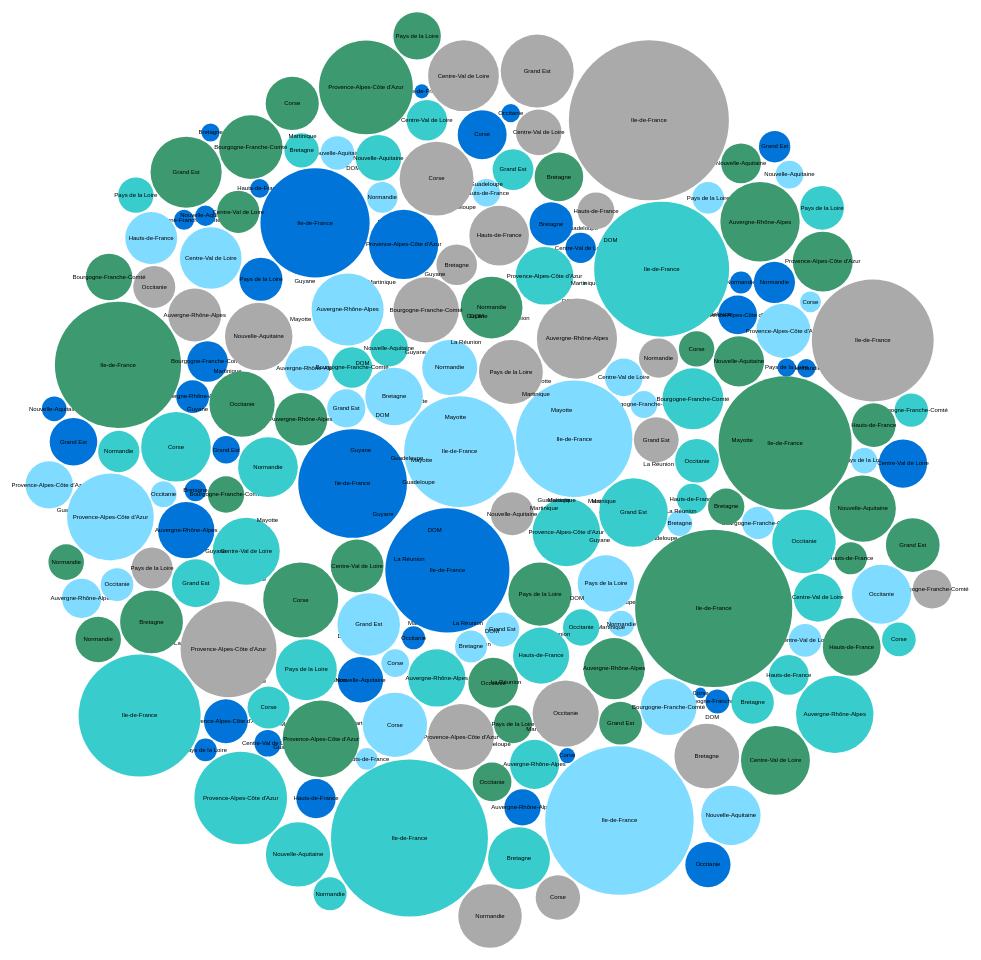
D3 v5 page, settled after 480 driven frames (8 s of simulated time); the page loaded 1 data file(s).


// bubbleChart creation function; instantiate new bubble chart given a DOM element to display it in and a dataset to visualise
function bubbleChart() {
  const width = 2500;
  const height = 1100;

  // location to centre the bubbles
  const centre = { x: width/2, y: height/2 };

  // strength to apply to the position forces
  const forceStrength = 0.03;

  // these will be set in createNodes and chart functions
  let svg = null;
  let bubbles = null;
  let labels = null;
  let nodes = [];

  // charge is dependent on size of the bubble, so bigger towards the middle
  function charge(d) {
    return Math.pow(d.radius, 2.0) * 0.01
  }

  // create a force simulation and add forces to it
  const simulation = d3.forceSimulation()
    .force('charge', d3.forceManyBody().strength(charge))
    // .force('center', d3.forceCenter(centre.x, centre.y))
    .force('x', d3.forceX().strength(forceStrength).x(centre.x))
    .force('y', d3.forceY().strength(forceStrength).y(centre.y))
    .force('collision', d3.forceCollide().radius(d => d.radius + 1));

  // force simulation starts up automatically, which we don't want as there aren't any nodes yet
  simulation.stop();

  // set up colour scale
  const fillColour = d3.scaleOrdinal()
  	.domain(["2002", "2005", "2008", "2011", "2015"])
  	.range(["#0074D9", "#7FDBFF", "#39CCCC", "#3D9970", "#AAAAAA"]);

  // data manipulation function takes raw data from csv and converts it into an array of node objects
  // each node will store data and visualisation values to draw a bubble
  // rawData is expected to be an array of data objects, read in d3.csv
  // function returns the new node array, with a node for each element in the rawData input
  function createNodes(rawData) {
    // use max size in the data as the max in the scale's domain
    // note we have to ensure that size is a number
    const maxSize = d3.max(rawData, d => +d.taxes);

    // size bubbles based on area
    const radiusScale = d3.scaleSqrt()
      .domain([1500, maxSize])
      .range([0, 80])

    // use map() to convert raw data into node data
    const myNodes = rawData.map(d => ({
      ...d,
      radius: radiusScale(+d.taxes),
      size: +d.taxes,
      x: Math.random() * 900,
      y: Math.random() * 800
    }))

    return myNodes;
  }

  // main entry point to bubble chart, returned by parent closure
  // prepares rawData for visualisation and adds an svg element to the provided selector and starts the visualisation process
  let chart = function chart(selector, rawData) {
    // convert raw data into nodes data
    nodes = createNodes(rawData);

    // create svg element inside provided selector
    svg = d3.select(selector)
      .append('svg')
      .attr('width', width)
      .attr('height', height)

    // bind nodes data to circle elements
    const elements = svg.selectAll('.bubble')
      .data(nodes, d => d.region)
      .enter()
      .append('g')

    bubbles = elements
      .append('circle')
      .classed('bubble', true)
      .attr('r', d => d.radius)
      .attr('fill', d => fillColour(d.year))

    // labels
    labels = elements
      .append('text')
      .attr('dy', '.3em')
      .style('text-anchor', 'middle')
      .style('font-size', 6)
      .text(d => d.region)

    // set simulation's nodes to our newly created nodes array
    // simulation starts running automatically once nodes are set
    simulation.nodes(nodes)
      .on('tick', ticked)
      .restart();
  }

  // callback function called after every tick of the force simulation
  // here we do the actual repositioning of the circles based on current x and y value of their bound node data
  // x and y values are modified by the force simulation
  function ticked() {
    bubbles
      .attr('cx', d => d.x)
      .attr('cy', d => d.y)

    labels
      .attr('x', d => d.x)
      .attr('y', d => d.y)
  }

  // return chart function from closure
  return chart;
}

// new bubble chart instance
let myBubbleChart = bubbleChart();

// function called once promise is resolved and data is loaded from csv
// calls bubble chart function to display inside #vis div
function display(data) {
  myBubbleChart('#vis', data);
}

// load data
d3.csv('bubble_data.csv').then(display);



### data: bubble_data.csv
region, taxes, Revenu disponible brut, year
Auvergne-Rhône-Alpes, 2083, 16411, 2002
Bourgogne-Franche-Comté, 1845, 15911, 2002
Bretagne, 1810, 15161, 2002
Centre-Val de Loire, 1965, 16178, 2002
Corse, 1681, 14022, 2002
Grand Est, 1980, 15742, 2002
Hauts-de-France, 1741, 14084, 2002
Ile-de-France, 3791, 20301, 2002
Normandie, 1812, 15389, 2002
Nouvelle-Aquitaine, 1853, 15649, 2002
Occitanie, 1813, 15064, 2002
Pays de la Loire, 1812, 15274, 2002
Provence-Alpes-Côte d'Azur, 2199, 16121, 2002
DOM, 636.0, 10071, 2002
Guadeloupe, 779.0, 9768, 2002
Martinique, 1025, 11617, 2002
Guyane, 728.0, 8544, 2002
La Réunion, 450.0, 11367, 2002
Mayotte, 97.0, 2713, 2002
Auvergne-Rhône-Alpes, 2150, 16729, 2003
Bourgogne-Franche-Comté, 1915, 16278, 2003
Bretagne, 1874, 15492, 2003
Centre-Val de Loire, 2035, 16560, 2003
Corse, 1761, 14448, 2003
Grand Est, 2055, 16003, 2003
Hauts-de-France, 1822, 14422, 2003
Ile-de-France, 3803, 20509, 2003
Normandie, 1882, 15827, 2003
Nouvelle-Aquitaine, 1930, 15921, 2003
Occitanie, 1898, 15325, 2003
Pays de la Loire, 1892, 15551, 2003
Provence-Alpes-Côte d'Azur, 2298, 16475, 2003
DOM, 671.0, 10418, 2003
Guadeloupe, 855.0, 10206, 2003
Martinique, 1088, 11995, 2003
Guyane, 696.0, 8346, 2003
La Réunion, 481.0, 11844, 2003
Mayotte, 81.0, 3008, 2003
Auvergne-Rhône-Alpes, 2208, 17344, 2004
Bourgogne-Franche-Comté, 1969, 16928, 2004
Bretagne, 1938, 16006, 2004
Centre-Val de Loire, 2079, 17214, 2004
Corse, 1860, 14836, 2004
Grand Est, 2106, 16709, 2004
Hauts-de-France, 1873, 14958, 2004
Ile-de-France, 3845, 21315, 2004
Normandie, 1950, 16386, 2004
Nouvelle-Aquitaine, 1988, 16498, 2004
Occitanie, 1952, 15782, 2004
Pays de la Loire, 1948, 16106, 2004
Provence-Alpes-Côte d'Azur, 2371, 17011, 2004
DOM, 698.0, 10852, 2004
Guadeloupe, 923.0, 10788, 2004
Martinique, 1110, 12490, 2004
Guyane, 680.0, 8611, 2004
La Réunion, 510.0, 12293, 2004
Mayotte, 86.0, 3268, 2004
Auvergne-Rhône-Alpes, 2318, 17750, 2005
Bourgogne-Franche-Comté, 2069, 17307, 2005
Bretagne, 2065, 16628, 2005
... 206 more rows